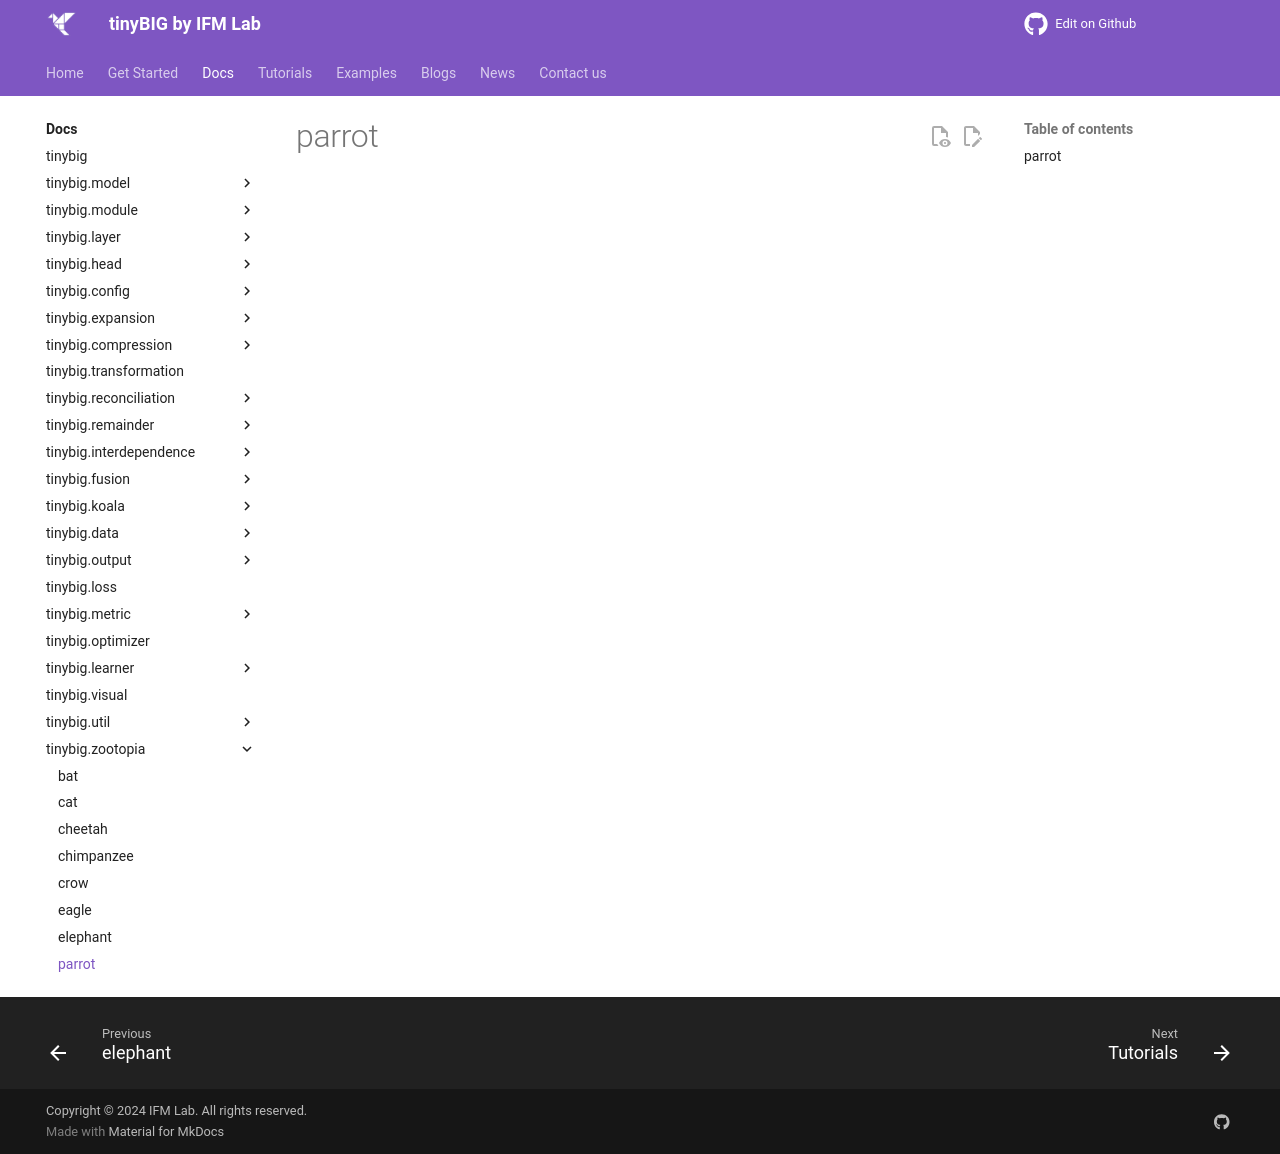

repository: jwzhanggy/tinyBIG · page: documentations/zootopia/parrot/index.html · generator: mkdocs

# parrot

::: tinybig.zootopia.parrot
